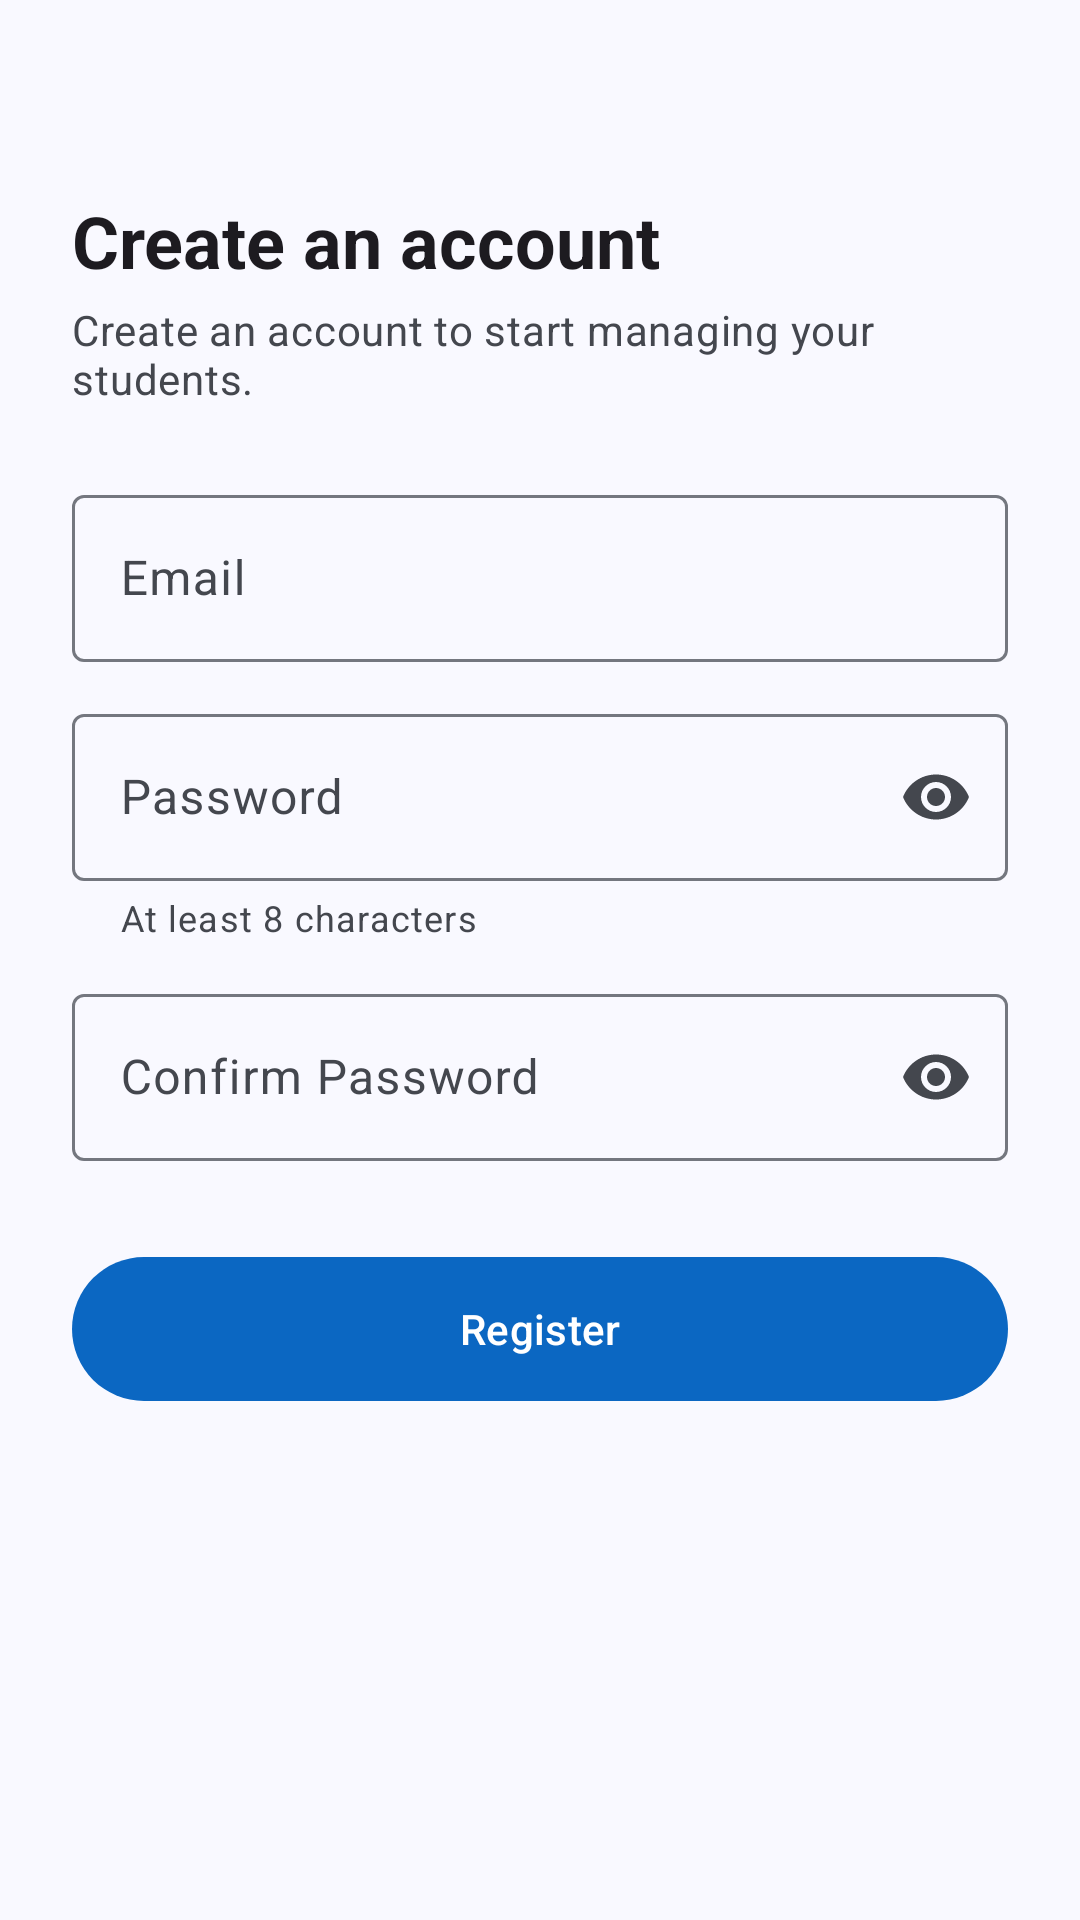

This screen was rendered from an Android layout file. Write that file and the resources it references.
<!-- AndroidManifest.xml: application theme Theme.TalibPay -->
<!-- res/layout/activity_register.xml -->
<?xml version="1.0" encoding="utf-8"?>
<androidx.coordinatorlayout.widget.CoordinatorLayout xmlns:android="http://schemas.android.com/apk/res/android"
    xmlns:app="http://schemas.android.com/apk/res-auto"
    xmlns:tools="http://schemas.android.com/tools"
    android:id="@+id/main"
    android:layout_width="match_parent"
    android:layout_height="match_parent"
    tools:context=".activity.RegisterActivity">

    <com.google.android.material.appbar.AppBarLayout
        android:layout_width="match_parent"
        android:layout_height="wrap_content"
        android:fitsSystemWindows="true">

        <com.google.android.material.appbar.MaterialToolbar
            android:id="@+id/toolbar"
            android:layout_width="match_parent"
            android:layout_height="?attr/actionBarSize" />
    </com.google.android.material.appbar.AppBarLayout>

    <androidx.core.widget.NestedScrollView
        android:layout_width="match_parent"
        android:layout_height="match_parent"
        app:layout_behavior="@string/appbar_scrolling_view_behavior">

        <androidx.constraintlayout.widget.ConstraintLayout
            android:layout_width="match_parent"
            android:layout_height="wrap_content">

            <LinearLayout
                android:layout_width="0dp"
                android:layout_height="wrap_content"
                android:orientation="vertical"
                android:paddingHorizontal="24dp"
                android:paddingBottom="32dp"
                app:layout_constraintEnd_toEndOf="parent"
                app:layout_constraintStart_toStartOf="parent"
                app:layout_constraintTop_toTopOf="parent"
                app:layout_constraintWidth_max="@dimen/form_max_width">

                <TextView
                    android:layout_width="wrap_content"
                    android:layout_height="wrap_content"
                    android:text="@string/create_an_account"
                    android:textAppearance="?attr/textAppearanceHeadlineSmall"
                    android:textStyle="bold" />

                <TextView
                    android:layout_width="wrap_content"
                    android:layout_height="wrap_content"
                    android:layout_marginTop="4dp"
                    android:layout_marginBottom="24dp"
                    android:text="@string/register_subtitle"
                    android:textAppearance="?attr/textAppearanceBodyMedium"
                    android:textColor="?attr/colorOnSurfaceVariant" />

                <com.google.android.material.textfield.TextInputLayout
                    style="@style/Widget.TalibPay.TextField"
                    android:hint="@string/email"
                    app:startIconDrawable="@drawable/ic_email">

                    <com.google.android.material.textfield.TextInputEditText
                        android:id="@+id/edt_email_register"
                        android:layout_width="match_parent"
                        android:layout_height="wrap_content"
                        android:autofillHints="emailAddress"
                        android:imeOptions="actionNext"
                        android:inputType="textEmailAddress"
                        android:textDirection="ltr" />
                </com.google.android.material.textfield.TextInputLayout>

                <com.google.android.material.textfield.TextInputLayout
                    style="@style/Widget.TalibPay.TextField"
                    android:hint="@string/password"
                    app:endIconMode="password_toggle"
                    app:helperText="@string/password_requirements"
                    app:startIconDrawable="@drawable/ic_lock">

                    <com.google.android.material.textfield.TextInputEditText
                        android:id="@+id/edt_password_register"
                        android:layout_width="match_parent"
                        android:layout_height="wrap_content"
                        android:autofillHints="newPassword"
                        android:imeOptions="actionNext"
                        android:inputType="textPassword" />
                </com.google.android.material.textfield.TextInputLayout>

                <com.google.android.material.textfield.TextInputLayout
                    style="@style/Widget.TalibPay.TextField"
                    android:hint="@string/confirm_password"
                    app:endIconMode="password_toggle"
                    app:startIconDrawable="@drawable/ic_lock">

                    <com.google.android.material.textfield.TextInputEditText
                        android:id="@+id/edt_confirmPassword_register"
                        android:layout_width="match_parent"
                        android:layout_height="wrap_content"
                        android:autofillHints="newPassword"
                        android:imeOptions="actionDone"
                        android:inputType="textPassword" />
                </com.google.android.material.textfield.TextInputLayout>

                <com.google.android.material.button.MaterialButton
                    android:id="@+id/btn_register"
                    style="@style/Widget.TalibPay.Button"
                    android:layout_width="match_parent"
                    android:layout_height="wrap_content"
                    android:layout_marginTop="16dp"
                    android:text="@string/register" />
            </LinearLayout>
        </androidx.constraintlayout.widget.ConstraintLayout>
    </androidx.core.widget.NestedScrollView>
</androidx.coordinatorlayout.widget.CoordinatorLayout>
<!-- resources referenced by this layout -->
<resources>
  <dimen name="form_max_width">480dp</dimen>
  <string name="confirm_password">Confirm Password</string>
  <string name="create_an_account">Create an account</string>
  <string name="email">Email</string>
  <string name="password">Password</string>
  <string name="password_requirements">At least 8 characters</string>
  <string name="register">Register</string>
  <string name="register_subtitle">Create an account to start managing your students.</string>
  <style name="Widget.TalibPay.Button" parent="Widget.Material3.Button">
          <item name="android:minHeight">56dp</item>
          <item name="android:textAppearance">@style/TextAppearance.Material3.LabelLarge</item>
      </style>
  <style name="Widget.TalibPay.TextField" parent="Widget.Material3.TextInputLayout.OutlinedBox">
          <item name="android:layout_width">match_parent</item>
          <item name="android:layout_height">wrap_content</item>
          <item name="android:layout_marginBottom">@dimen/field_spacing</item>
      </style>
  <style name="Theme.TalibPay" parent="Base.Theme.TalibPay" />
  <dimen name="field_spacing">12dp</dimen>
  <color name="md_primary">#0B67C2</color>
  <color name="md_on_primary">#FFFFFF</color>
  <color name="md_primary_container">#D6E3FF</color>
  <color name="md_on_primary_container">#001B3D</color>
  <color name="md_inverse_primary">#A9C7FF</color>
  <color name="md_secondary">#545F71</color>
  <color name="md_on_secondary">#FFFFFF</color>
  <color name="md_secondary_container">#D8E3F8</color>
  <color name="md_on_secondary_container">#111C2B</color>
  <color name="md_tertiary">#006B5F</color>
  <color name="md_on_tertiary">#FFFFFF</color>
  <color name="md_tertiary_container">#9EF2E2</color>
  <color name="md_on_tertiary_container">#00201C</color>
  <color name="md_error">#BA1A1A</color>
  <color name="md_on_error">#FFFFFF</color>
  <color name="md_error_container">#FFDAD6</color>
  <color name="md_on_error_container">#410002</color>
  <color name="md_background">#F9F9FF</color>
  <color name="md_on_background">#191C20</color>
  <color name="md_surface">#F9F9FF</color>
  <color name="md_on_surface">#191C20</color>
  <color name="md_surface_variant">#E0E2EC</color>
  <color name="md_on_surface_variant">#44474E</color>
  <color name="md_outline">#74777F</color>
  <color name="md_outline_variant">#C4C6D0</color>
  <color name="md_surface_container_lowest">#FFFFFF</color>
  <color name="md_surface_container_low">#F3F3FA</color>
  <color name="md_surface_container">#EDEDF4</color>
  <color name="md_surface_container_high">#E7E8EE</color>
  <color name="md_surface_container_highest">#E2E2E9</color>
  <color name="md_inverse_surface">#2E3036</color>
  <color name="md_inverse_on_surface">#F0F0F7</color>
  <style name="Widget.TalibPay.Card" parent="Widget.Material3.CardView.Filled">
          <item name="cardBackgroundColor">?attr/colorSurfaceContainerLow</item>
          <item name="shapeAppearance">@style/ShapeAppearance.TalibPay.Large</item>
      </style>
  <style name="Widget.TalibPay.Toolbar" parent="Widget.Material3.Toolbar.Surface">
          <item name="titleTextAppearance">@style/TextAppearance.Material3.TitleLarge</item>
      </style>
  <style name="Widget.TalibPay.Snackbar" parent="Widget.Material3.Snackbar">
          <item name="shapeAppearance">@style/ShapeAppearance.TalibPay.Message</item>
      </style>
  <style name="ShapeAppearance.TalibPay.Large" parent="">
          <item name="cornerFamily">rounded</item>
          <item name="cornerSize">20dp</item>
      </style>
  <style name="ShapeAppearance.TalibPay.Message" parent="">
          <item name="cornerFamily">rounded</item>
          <item name="cornerSize">16dp</item>
      </style>
</resources>
